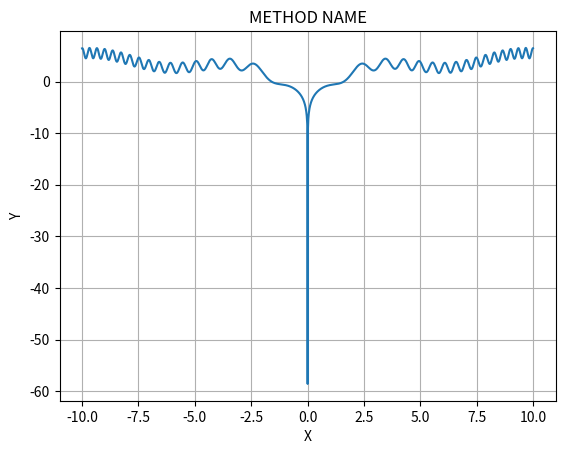

The matplotlib source for this figure:
import numpy as np
import matplotlib.pyplot as plt
from math import *
import sympy as sym

def plot_it(start, end, function, methodName):#A function used for drawing graphs
    '''
    :param start: Start of interval
    :type start: float
    :param end: End of interval
    :type end: float
    :param function: function
    :type function: lambda
    :param methodName: Method name - for the Title
    :type methodName: string
    '''
    # Data for plotting
    t = np.arange(start, end, 0.01)
    s = function(t)

    fig, ax = plt.subplots()
    ax.plot(t, s)

    ax.set(xlabel='X', ylabel='Y',
        title = methodName)
    ax.grid()

    fig.savefig("test.png")
    plt.show()

if "__main__" == __name__:

    func = lambda x:np.log(x**2)-np.cos(x)+np.sin((x**2)-4)
    #func = lambda x: np.log(x**2-2*x)-np.cos(x+3)
    plot_it(-10,10,func, "METHOD NAME")
